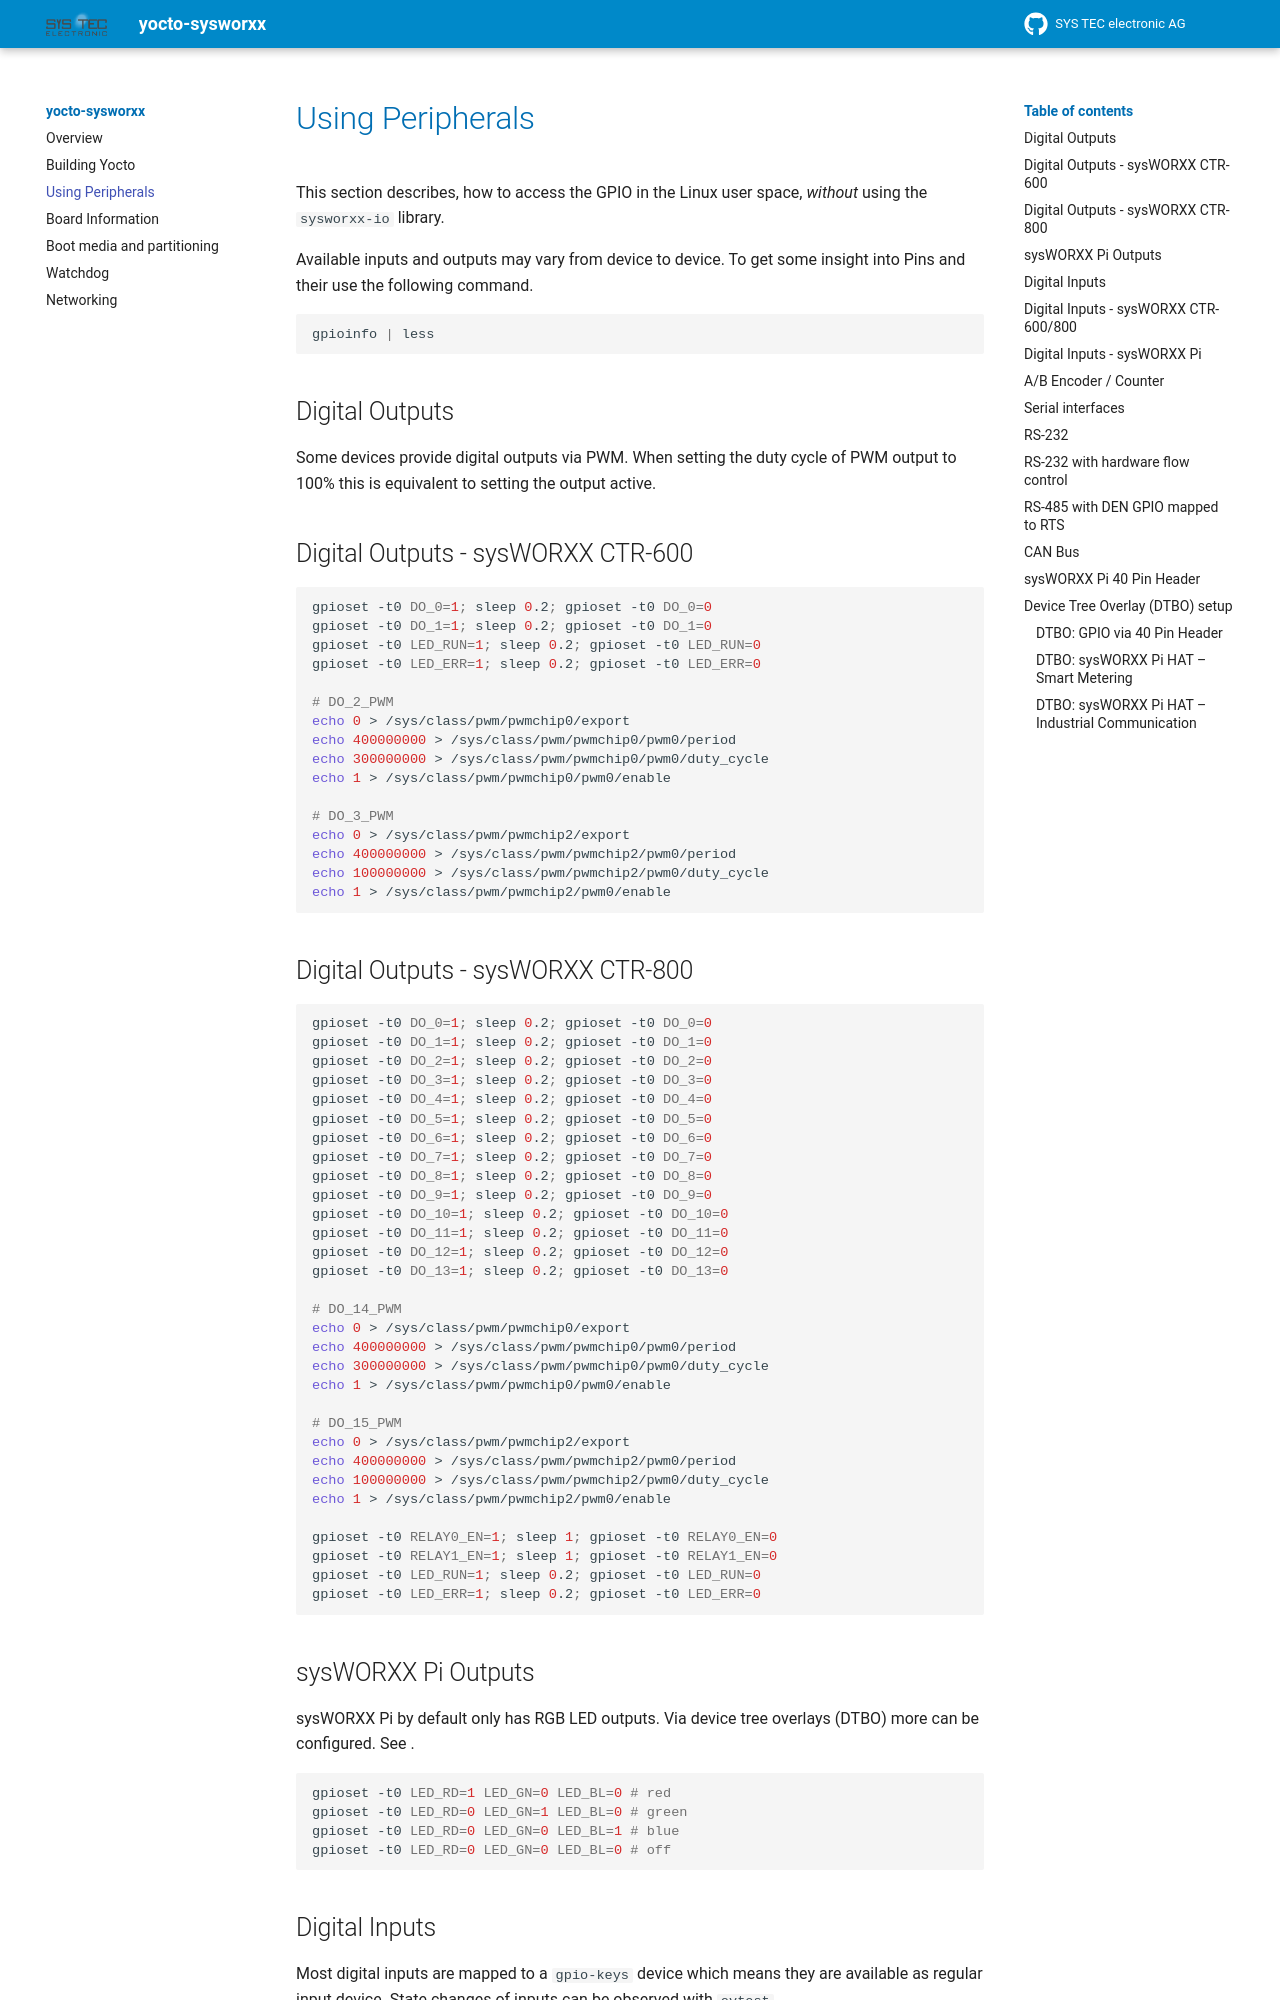

repository: systec-csc/my-second-book-example · page: peripherals/index.html · generator: mkdocs


# Using Peripherals

This section describes, how to access the GPIO in the Linux user space,
_without_ using the `sysworxx-io` library.

Available inputs and outputs may vary from device to device. To get some insight
into Pins and their use the following command.

```sh
gpioinfo | less
```

## Digital Outputs

Some devices provide digital outputs via PWM. When setting the duty cycle of PWM
output to 100% this is equivalent to setting the output active.

## Digital Outputs - sysWORXX CTR-600

```sh
gpioset -t0 DO_0=1; sleep 0.2; gpioset -t0 DO_0=0
gpioset -t0 DO_1=1; sleep 0.2; gpioset -t0 DO_1=0
gpioset -t0 LED_RUN=1; sleep 0.2; gpioset -t0 LED_RUN=0
gpioset -t0 LED_ERR=1; sleep 0.2; gpioset -t0 LED_ERR=0

# DO_2_PWM
echo 0 > /sys/class/pwm/pwmchip0/export
echo 400000000 > /sys/class/pwm/pwmchip0/pwm0/period
echo 300000000 > /sys/class/pwm/pwmchip0/pwm0/duty_cycle
echo 1 > /sys/class/pwm/pwmchip0/pwm0/enable

# DO_3_PWM
echo 0 > /sys/class/pwm/pwmchip2/export
echo 400000000 > /sys/class/pwm/pwmchip2/pwm0/period
echo 100000000 > /sys/class/pwm/pwmchip2/pwm0/duty_cycle
echo 1 > /sys/class/pwm/pwmchip2/pwm0/enable
```

## Digital Outputs - sysWORXX CTR-800

```sh
gpioset -t0 DO_0=1; sleep 0.2; gpioset -t0 DO_0=0
gpioset -t0 DO_1=1; sleep 0.2; gpioset -t0 DO_1=0
gpioset -t0 DO_2=1; sleep 0.2; gpioset -t0 DO_2=0
gpioset -t0 DO_3=1; sleep 0.2; gpioset -t0 DO_3=0
gpioset -t0 DO_4=1; sleep 0.2; gpioset -t0 DO_4=0
gpioset -t0 DO_5=1; sleep 0.2; gpioset -t0 DO_5=0
gpioset -t0 DO_6=1; sleep 0.2; gpioset -t0 DO_6=0
gpioset -t0 DO_7=1; sleep 0.2; gpioset -t0 DO_7=0
gpioset -t0 DO_8=1; sleep 0.2; gpioset -t0 DO_8=0
gpioset -t0 DO_9=1; sleep 0.2; gpioset -t0 DO_9=0
gpioset -t0 DO_10=1; sleep 0.2; gpioset -t0 DO_10=0
gpioset -t0 DO_11=1; sleep 0.2; gpioset -t0 DO_11=0
gpioset -t0 DO_12=1; sleep 0.2; gpioset -t0 DO_12=0
gpioset -t0 DO_13=1; sleep 0.2; gpioset -t0 DO_13=0

# DO_14_PWM
echo 0 > /sys/class/pwm/pwmchip0/export
echo 400000000 > /sys/class/pwm/pwmchip0/pwm0/period
echo 300000000 > /sys/class/pwm/pwmchip0/pwm0/duty_cycle
echo 1 > /sys/class/pwm/pwmchip0/pwm0/enable

# DO_15_PWM
echo 0 > /sys/class/pwm/pwmchip2/export
echo 400000000 > /sys/class/pwm/pwmchip2/pwm0/period
echo 100000000 > /sys/class/pwm/pwmchip2/pwm0/duty_cycle
echo 1 > /sys/class/pwm/pwmchip2/pwm0/enable

gpioset -t0 RELAY0_EN=1; sleep 1; gpioset -t0 RELAY0_EN=0
gpioset -t0 RELAY1_EN=1; sleep 1; gpioset -t0 RELAY1_EN=0
gpioset -t0 LED_RUN=1; sleep 0.2; gpioset -t0 LED_RUN=0
gpioset -t0 LED_ERR=1; sleep 0.2; gpioset -t0 LED_ERR=0
```
